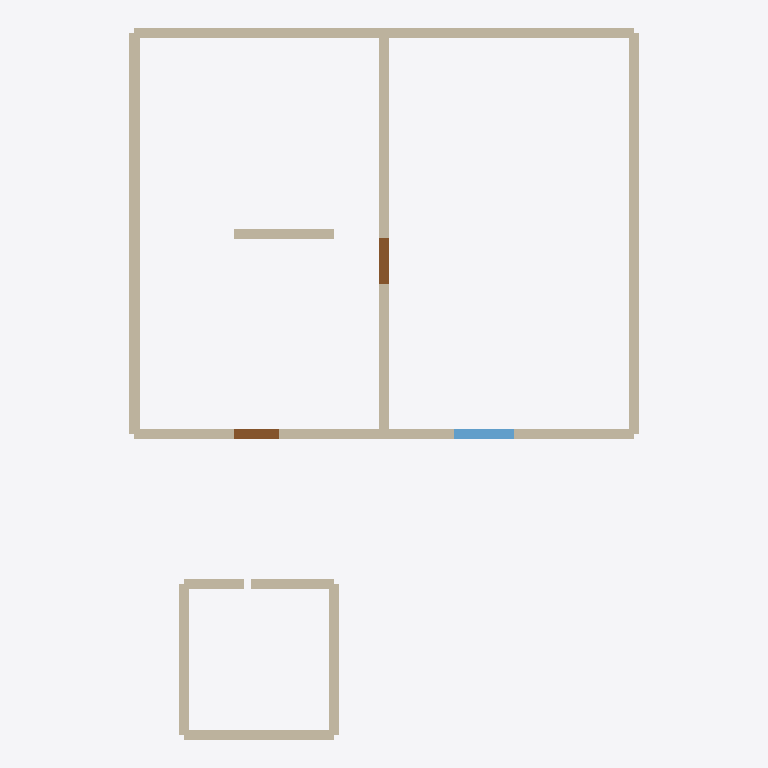
Plan cut of the same IFC building model at storey '1F' (level 0.00 m, cut at 1.40 m), seen from above with north up, elements coloured by IFC class: 12 walls (beige), 2 doors (brown), 1 window (light blue). Cut surfaces are drawn darker.
Extent 10.2 m × 14.2 m × 3.0 m (x, y, z). Storeys (1): 1F at 0.00 m. Elements (16): 12 IfcWall, 3 IfcDoor, 1 IfcWindow.

HEADER;
FILE_DESCRIPTION(('ViewDefinition [CoordinationView]'),'2;1');
FILE_NAME('','2026-09-14T15:50:37',(''),(''),'IfcOpenShell 0.8.5-1c5b825','IfcOpenShell 0.8.5-1c5b825','');
FILE_SCHEMA(('IFC4'));
ENDSEC;
DATA;
#7=IFCPROJECT('1YSGioDR59IuvUSDcKEeo8',$,'样例项目',$,$,$,$,(#4),#6);
#11=IFCSITE('2NwcwFQkP40erwfpZgs_ij',$,'样例场地',$,$,#10,$,$,$,$,$,$,$,$);
#15=IFCBUILDING('2cdj4eHgT0mPuQCX6PQskj',$,'样例楼',$,$,#14,$,$,$,$,$,$);
#19=IFCBUILDINGSTOREY('0kdRR6AzjBNg9XMxS_wJq1',$,'1F',$,$,#18,$,$,$,$);
#48=IFCWALL('2zz$U0y7X6o9FVoyhOA73x',$,'W2-北外墙',$,$,#47,#44,$,$);
#61=IFCWALL('1Is2kHl7j9re9web72JJy1',$,'W3-西外墙',$,$,#60,#57,$,$);
#74=IFCWALL('1ceyiubFP988npQ0STfn0j',$,'W4-东外墙',$,$,#73,#70,$,$);
#35=IFCWALL('3QQt8RfTD8_xaISaM5I$G_',$,'W1-南外墙',$,$,#34,#31,$,$);
#87=IFCWALL('2zc9m1hB1AgB7erwmrAdlI',$,'W5-隔墙',$,$,#86,#83,$,$);
#126=IFCWALL('0v2C4EG4f7kPweU$4xfuvt',$,'W8',$,$,#125,#122,$,$);
#139=IFCWALL('0WTeWdIx1ESQTNVO3AMM3V',$,'W9',$,$,#138,#135,$,$);
#152=IFCWALL('0b6lDv_xr3T8RUAM_w3$OK',$,'W10',$,$,#151,#148,$,$);
#100=IFCWALL('2s3HK5jVP7U9znT8fK3TNU',$,'W6-自由墙垛',$,$,#99,#96,$,$);
#178=IFCWALL('113Eml5gDFf9IdIKhvpa8I',$,'W11b',$,$,#177,#174,$,$);
#289=IFCWINDOW('3n4EGOyCP4K9tyFqctMdix',$,'WN1-外窗',$,$,#288,#285,$,$,$,$,$,$);
#165=IFCWALL('1btYZ7ROj9s9Ui9vyvmwrK',$,'W11a',$,$,#164,#161,$,$);
#205=IFCDOOR('01EWGJ5yP77x0iVKPACOGV',$,'D1-隔墙上的门',$,$,#204,#201,$,$,$,$,$,$);
#261=IFCDOOR('1JPJdaHIv1vfuFCDxqpikM',$,'D3-外门',$,$,#260,#257,$,$,$,$,$,$);
#113=IFCWALL('1yVC0Nd0jCdfPjDB$m2yAD',$,'W3b-重复西外墙',$,$,#112,#109,$,$);
ENDSEC;
